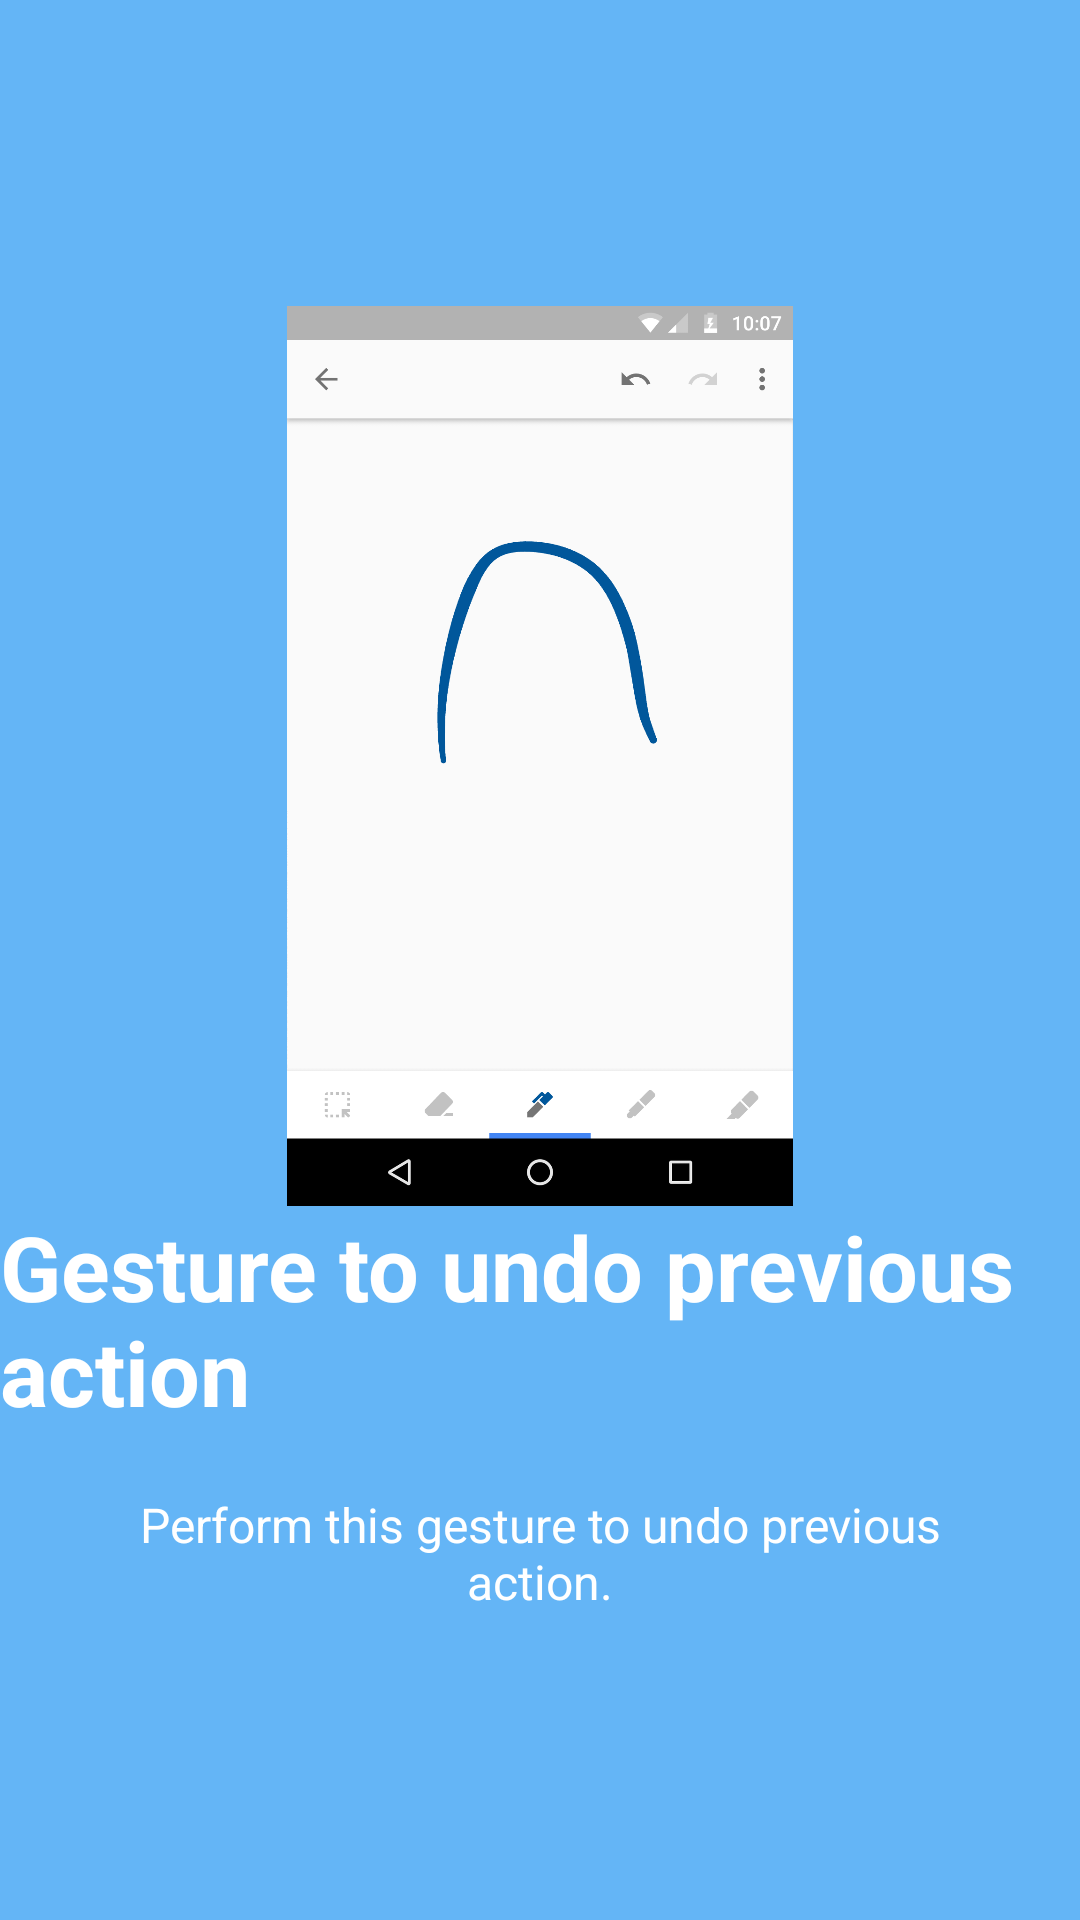

Here is an Android app screen rendered from its layout file. Give the layout XML and the strings, colors and styles it references.
<!-- AndroidManifest.xml: application theme AppTheme -->
<!-- res/layout/slde6.xml -->
<?xml version="1.0" encoding="utf-8"?>
<RelativeLayout xmlns:android="http://schemas.android.com/apk/res/android"
    android:orientation="vertical" android:layout_width="match_parent"
    android:layout_height="match_parent"
    android:background="@color/bg_screen1">

    <LinearLayout
        android:layout_width="wrap_content"
        android:layout_height="wrap_content"
        android:layout_centerInParent="true"
        android:gravity="center_horizontal"
        android:orientation="vertical">

        <ImageView
            android:layout_width="@dimen/img_width"
            android:layout_height="@dimen/img_height"
            android:src="@drawable/a6" />

        <TextView
            android:layout_width="wrap_content"
            android:layout_height="wrap_content"
            android:text="@string/title_undo"
            android:textColor="@android:color/white"
            android:textSize="@dimen/slide_title"
            android:textStyle="bold" />

        <TextView
            android:layout_width="wrap_content"
            android:layout_height="wrap_content"
            android:layout_marginTop="20dp"
            android:paddingLeft="@dimen/desc_padding"
            android:paddingRight="@dimen/desc_padding"
            android:text="@string/desc_undo"
            android:textAlignment="center"
            android:textColor="@android:color/white"
            android:textSize="@dimen/slide_desc" />

    </LinearLayout>

</RelativeLayout>
<!-- resources referenced by this layout -->
<resources>
  <color name="bg_screen1">#64B5F6</color>
  <dimen name="desc_padding">40dp</dimen>
  <dimen name="img_height">300dp</dimen>
  <dimen name="img_width">300dp</dimen>
  <dimen name="slide_desc">16sp</dimen>
  <dimen name="slide_title">30sp</dimen>
  <!-- drawable a6: jpg bitmap (drawable, 32478 bytes) -->
  <string name="desc_undo">Perform this gesture to undo previous action.</string>
  <string name="title_undo">Gesture to undo previous action</string>
  <style name="AppTheme" parent="Theme.AppCompat.Light.DarkActionBar">
          
          <item name="colorPrimary">@color/colorPrimary</item>
          <item name="colorPrimaryDark">@color/colorPrimaryDark</item>
          <item name="colorAccent">@color/colorAccent</item>
  
      </style>
  <color name="colorPrimary">#3F51B5</color>
  <color name="colorPrimaryDark">#303F9F</color>
  <color name="colorAccent">#FF4081</color>
</resources>
